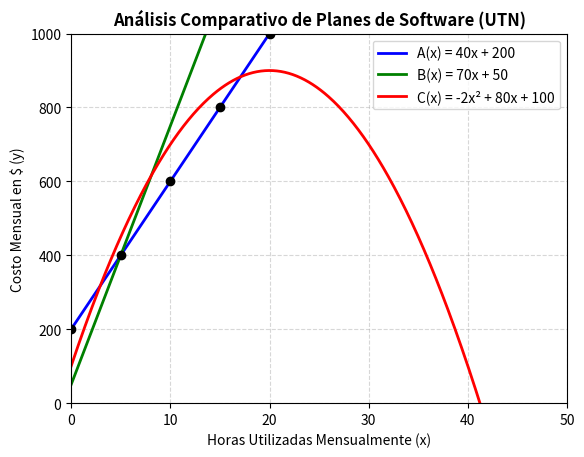

Generate this figure with matplotlib:
#Programar funciones.
def costo_A(x):
    return 40* x + 200
def costo_B(x):
    return 70* x + 50
def costo_C(x):
    return -2* (x**2) + 80* x +100

#Plan más económico para un valor de x
def determinar_mejor_plan(x):
    val_A = costo_A(x)
    val_B = costo_B(x)
    val_C = costo_C(x)
    if val_A <= val_B and val_A <= val_C:
        return "Plan A"
    elif val_B <= val_A and val_B <= val_C:
        return "Plan B"
    else:
        return "Plan C"

#Evaluar las funciones para los valores
valores_x = [0, 5, 10, 15, 20, 25, 30, 40, 50]
print("X (Horas) | Costo A  | Costo B  | Costo C  | Plan Más Económico")
for i in range(9):
    x_actual = valores_x[i]
    cA = costo_A(x_actual)
    cB = costo_B(x_actual)
    cC = costo_C(x_actual)
    mejor_plan = determinar_mejor_plan(x_actual)
    print(x_actual, "\t  | $", cA, "\t | $", cB, "\t| $", cC, "\t|", mejor_plan)

#Graficar en el intervalo dado (0 <= x <= 50)
import matplotlib.pyplot as plt
import numpy as np

x_grafico = np.linspace(0, 50, 500)
y_A = costo_A(x_grafico)
y_B = costo_B(x_grafico)
y_C = costo_C(x_grafico)
plt.plot(x_grafico, y_A, color="blue", linewidth=2, label="A(x) = 40x + 200")
plt.plot(x_grafico, y_B, color="green", linewidth=2, label="B(x) = 70x + 50")
plt.plot(x_grafico, y_C, color="red", linewidth=2, label="C(x) = -2x² + 80x + 100")
plt.scatter(valores_x, [costo_A(i) for i in valores_x], color="black", zorder=5)
plt.title("Análisis Comparativo de Planes de Software (UTN)", fontsize=12, fontweight="bold")
plt.xlabel("Horas Utilizadas Mensualmente (x)")
plt.ylabel("Costo Mensual en $ (y)")
plt.xlim(0, 50)
plt.ylim(0, 1000)
plt.grid(True, linestyle="--", alpha=0.5)
plt.legend()
plt.show()
